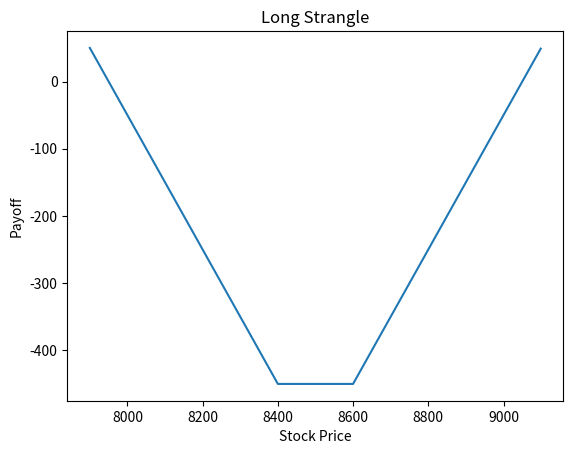

Reproduce this figure in Python. (Note: this script raises an exception after producing the figure.)
import numpy as np

k1=8600
k2=8400

premium_call=250
premium_put=200

Interval=500
st=np.arange(k2-Interval,k1+Interval)

#st

payoff_longcall=np.maximum(0,st-k1)-premium_call
payoff_longput=np.maximum(k2-st,0)-premium_put

payoff_longstrangle=payoff_longcall+payoff_longput

import matplotlib.pyplot as plt

x1=st
y1=payoff_longstrangle

plt.plot(x1,y1)

plt.xlabel("Stock Price") 
plt.ylabel("Payoff") 

plt.title("Long Strangle") 

plt.plot(x,y,lw=3)

plt.show()



